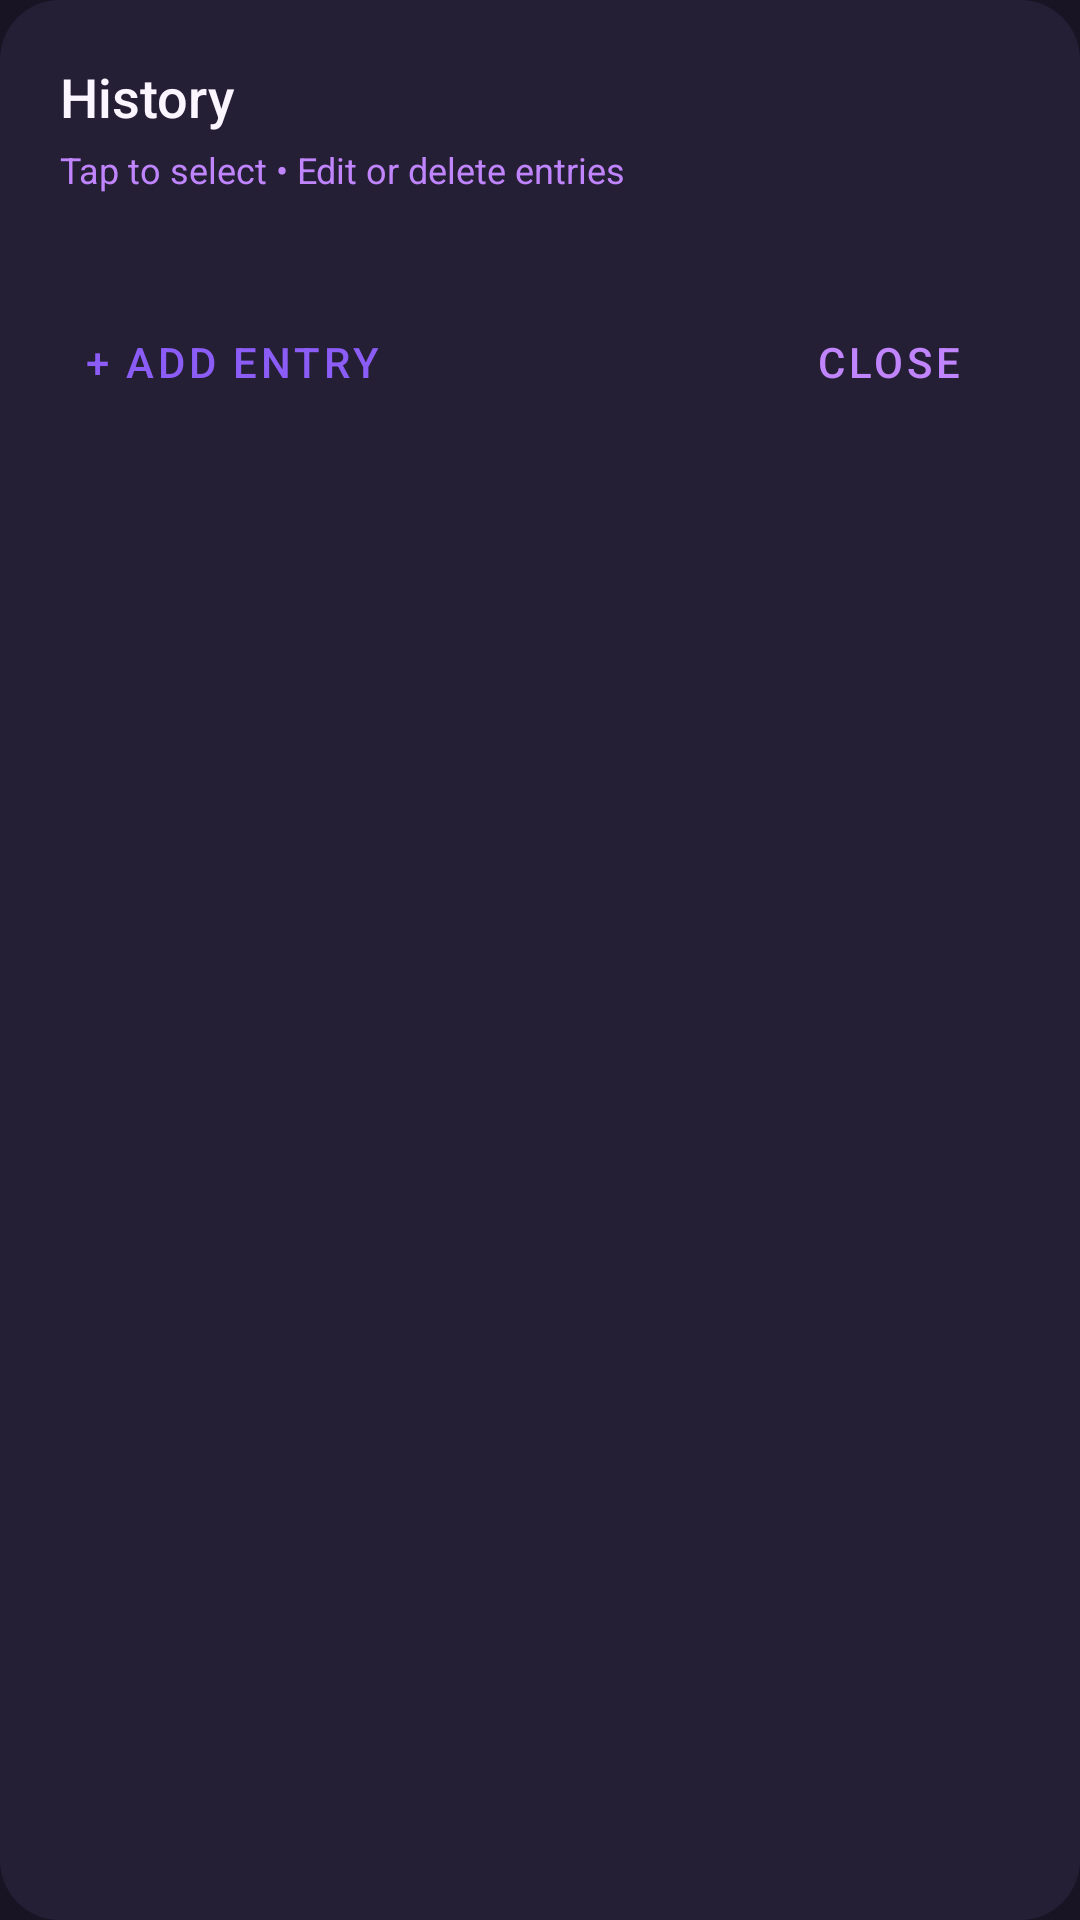

Write the Android layout XML for this screen, with the resource values it uses.
<!-- AndroidManifest.xml: application theme Theme.WhisperKeyboard -->
<!-- res/layout/dialog_history.xml -->
<?xml version="1.0" encoding="utf-8"?>
<LinearLayout xmlns:android="http://schemas.android.com/apk/res/android"
    xmlns:app="http://schemas.android.com/apk/res-auto"
    xmlns:tools="http://schemas.android.com/tools"
    android:layout_width="match_parent"
    android:layout_height="wrap_content"
    android:background="@drawable/bg_card_container"
    android:orientation="vertical"
    android:padding="20dp"
    tools:ignore="HardcodedText">

    <TextView
        android:id="@+id/tv_dialog_title"
        android:layout_width="match_parent"
        android:layout_height="wrap_content"
        android:fontFamily="sans-serif-medium"
        android:text="History"
        android:textColor="@color/text_primary"
        android:textSize="18sp" />

    <TextView
        android:id="@+id/tv_dialog_subtitle"
        android:layout_width="match_parent"
        android:layout_height="wrap_content"
        android:layout_marginTop="4dp"
        android:fontFamily="sans-serif"
        android:text="Tap to select • Edit or delete entries"
        android:textColor="@color/text_secondary"
        android:textSize="12sp" />

    <androidx.core.widget.NestedScrollView
        android:id="@+id/scroll_history"
        android:layout_width="match_parent"
        android:layout_height="wrap_content"
        android:layout_marginTop="14dp"
        android:layout_marginBottom="8dp"
        android:overScrollMode="ifContentScrolls">

        <LinearLayout
            android:id="@+id/layout_history_list"
            android:layout_width="match_parent"
            android:layout_height="wrap_content"
            android:orientation="vertical" />
    </androidx.core.widget.NestedScrollView>

    <TextView
        android:id="@+id/tv_empty_history"
        android:layout_width="match_parent"
        android:layout_height="wrap_content"
        android:layout_marginTop="16dp"
        android:layout_marginBottom="16dp"
        android:gravity="center"
        android:text="No history entries saved yet."
        android:textColor="@color/text_secondary"
        android:textSize="13sp"
        android:visibility="gone" />

    <LinearLayout
        android:layout_width="match_parent"
        android:layout_height="wrap_content"
        android:layout_marginTop="10dp"
        android:gravity="center_vertical"
        android:orientation="horizontal">

        <com.google.android.material.button.MaterialButton
            android:id="@+id/btn_add_entry"
            style="@style/Widget.MaterialComponents.Button.TextButton"
            android:layout_width="wrap_content"
            android:layout_height="wrap_content"
            android:text="+ Add Entry"
            android:textColor="@color/accent_purple"
            app:cornerRadius="8dp" />

        <View
            android:layout_width="0dp"
            android:layout_height="0dp"
            android:layout_weight="1" />

        <com.google.android.material.button.MaterialButton
            android:id="@+id/btn_close_dialog"
            style="@style/Widget.MaterialComponents.Button.TextButton"
            android:layout_width="wrap_content"
            android:layout_height="wrap_content"
            android:text="Close"
            android:textColor="@color/text_secondary"
            app:cornerRadius="8dp" />
    </LinearLayout>
</LinearLayout>
<!-- resources referenced by this layout -->
<resources>
  <color name="accent_purple">#8B5CF6</color>
  <color name="text_primary">#FAF5FF</color>
  <color name="text_secondary">#C084FC</color>
  <!-- drawable bg_card_container (drawable) -->
  <?xml version="1.0" encoding="utf-8"?>
  <shape xmlns:android="http://schemas.android.com/apk/res/android"
      android:shape="rectangle">
      <corners android:radius="20dp" />
      <solid android:color="@color/card_bg" />
  </shape>
  <color name="card_bg">#251F36</color>
  <color name="mic_purple_end">#6D28D9</color>
  <color name="keyboard_background">#181424</color>
  <style name="Widget.WhisperKeyboard.RadioButton" parent="Widget.MaterialComponents.CompoundButton.RadioButton">
          <item name="buttonTint">@color/selector_radio_button_tint</item>
          <item name="android:textColor">@color/selector_radio_text</item>
      </style>
  <style name="Widget.WhisperKeyboard.Switch" parent="Widget.MaterialComponents.CompoundButton.Switch">
          <item name="thumbTint">@color/selector_switch_thumb</item>
          <item name="trackTint">@color/selector_switch_track</item>
      </style>
  <style name="ThemeOverlay.WhisperKeyboard.MaterialAlertDialog" parent="ThemeOverlay.MaterialComponents.MaterialAlertDialog">
          <item name="colorSurface">@color/card_bg</item>
          <item name="colorOnSurface">@color/text_primary</item>
          <item name="colorPrimary">@color/accent_purple</item>
          <item name="colorOnPrimary">@color/text_primary</item>
          <item name="android:textColorPrimary">@color/text_primary</item>
          <item name="android:textColorSecondary">@color/text_secondary</item>
          <item name="elevationOverlayEnabled">false</item>
          <item name="shapeAppearance">@style/ShapeAppearance.WhisperKeyboard.Dialog</item>
          <item name="shapeAppearanceMediumComponent">@style/ShapeAppearance.WhisperKeyboard.Dialog</item>
          <item name="materialAlertDialogTitleTextStyle">@style/MaterialAlertDialog.WhisperKeyboard.Title</item>
          <item name="materialAlertDialogBodyTextStyle">@style/MaterialAlertDialog.WhisperKeyboard.Body</item>
      </style>
  <style name="ShapeAppearance.WhisperKeyboard.Dialog" parent="ShapeAppearance.MaterialComponents.MediumComponent">
          <item name="cornerFamily">rounded</item>
          <item name="cornerSize">20dp</item>
      </style>
  <style name="MaterialAlertDialog.WhisperKeyboard.Title" parent="MaterialAlertDialog.MaterialComponents.Title.Text">
          <item name="android:textColor">@color/text_primary</item>
          <item name="android:textSize">18sp</item>
          <item name="android:fontFamily">sans-serif-medium</item>
      </style>
  <style name="MaterialAlertDialog.WhisperKeyboard.Body" parent="MaterialAlertDialog.MaterialComponents.Body.Text">
          <item name="android:textColor">@color/text_primary</item>
          <item name="android:textSize">14sp</item>
          <item name="android:lineSpacingExtra">3dp</item>
      </style>
</resources>
